4-way image classification set "data" from GitHub (jonxjonx/LED_Panel_Classification); label vocabulary: black, blue, green, red.

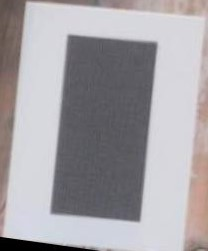
Label: black

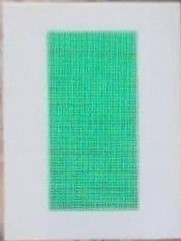
Label: green

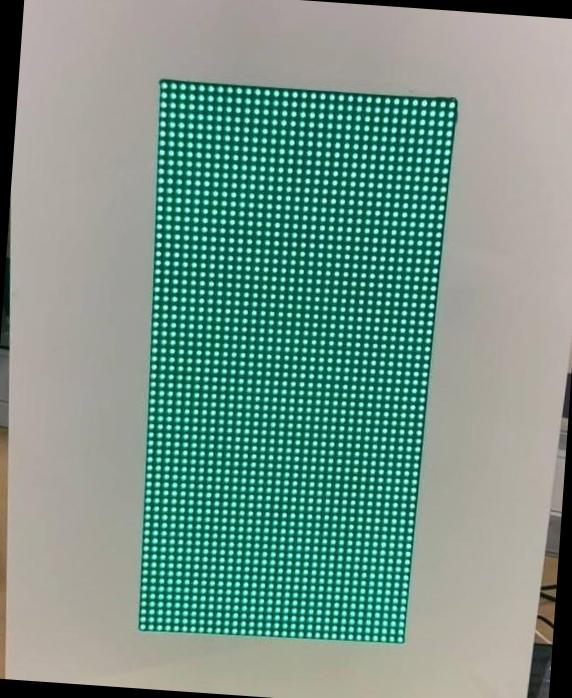
Label: green

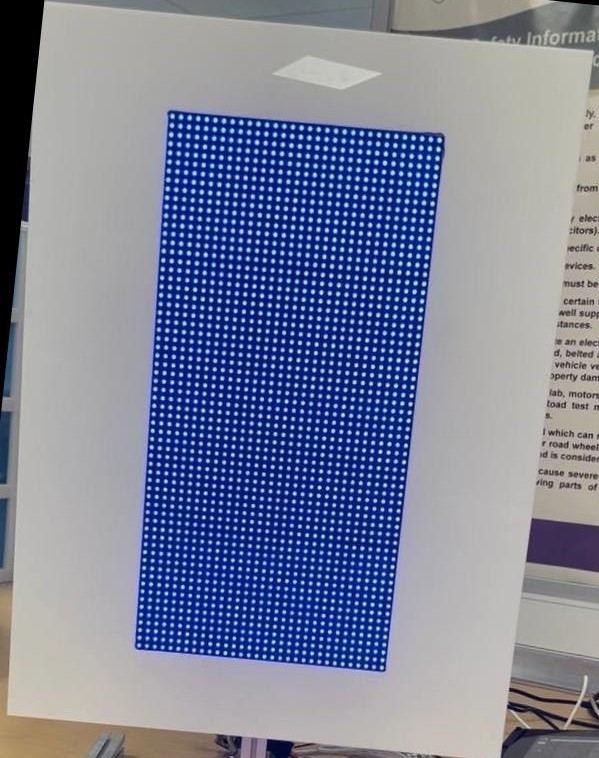
Label: blue

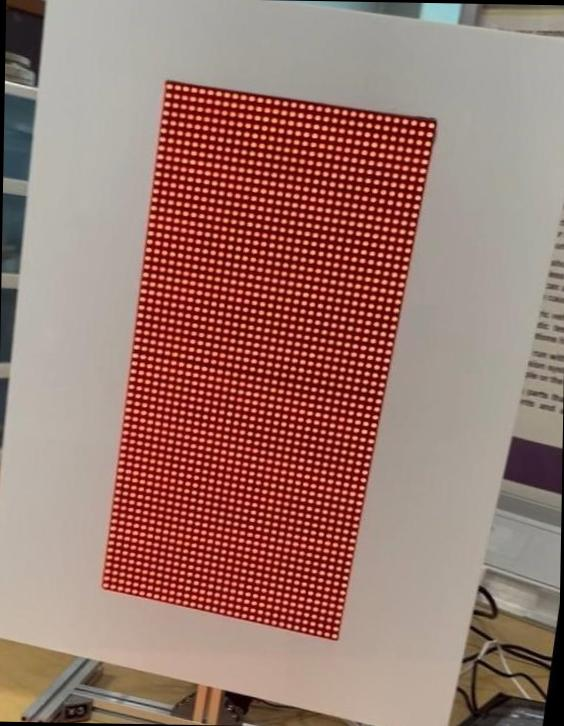
Label: red

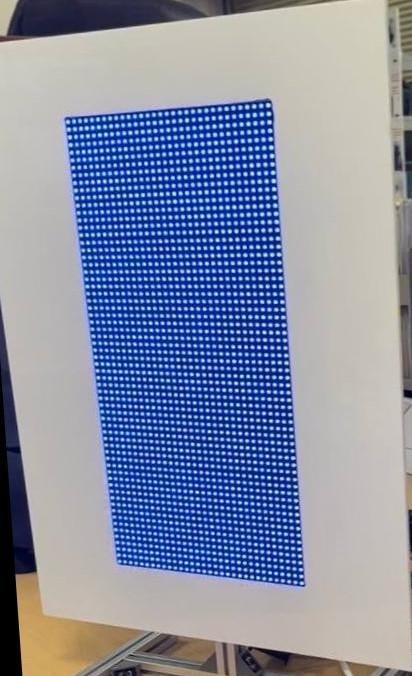
Label: blue
